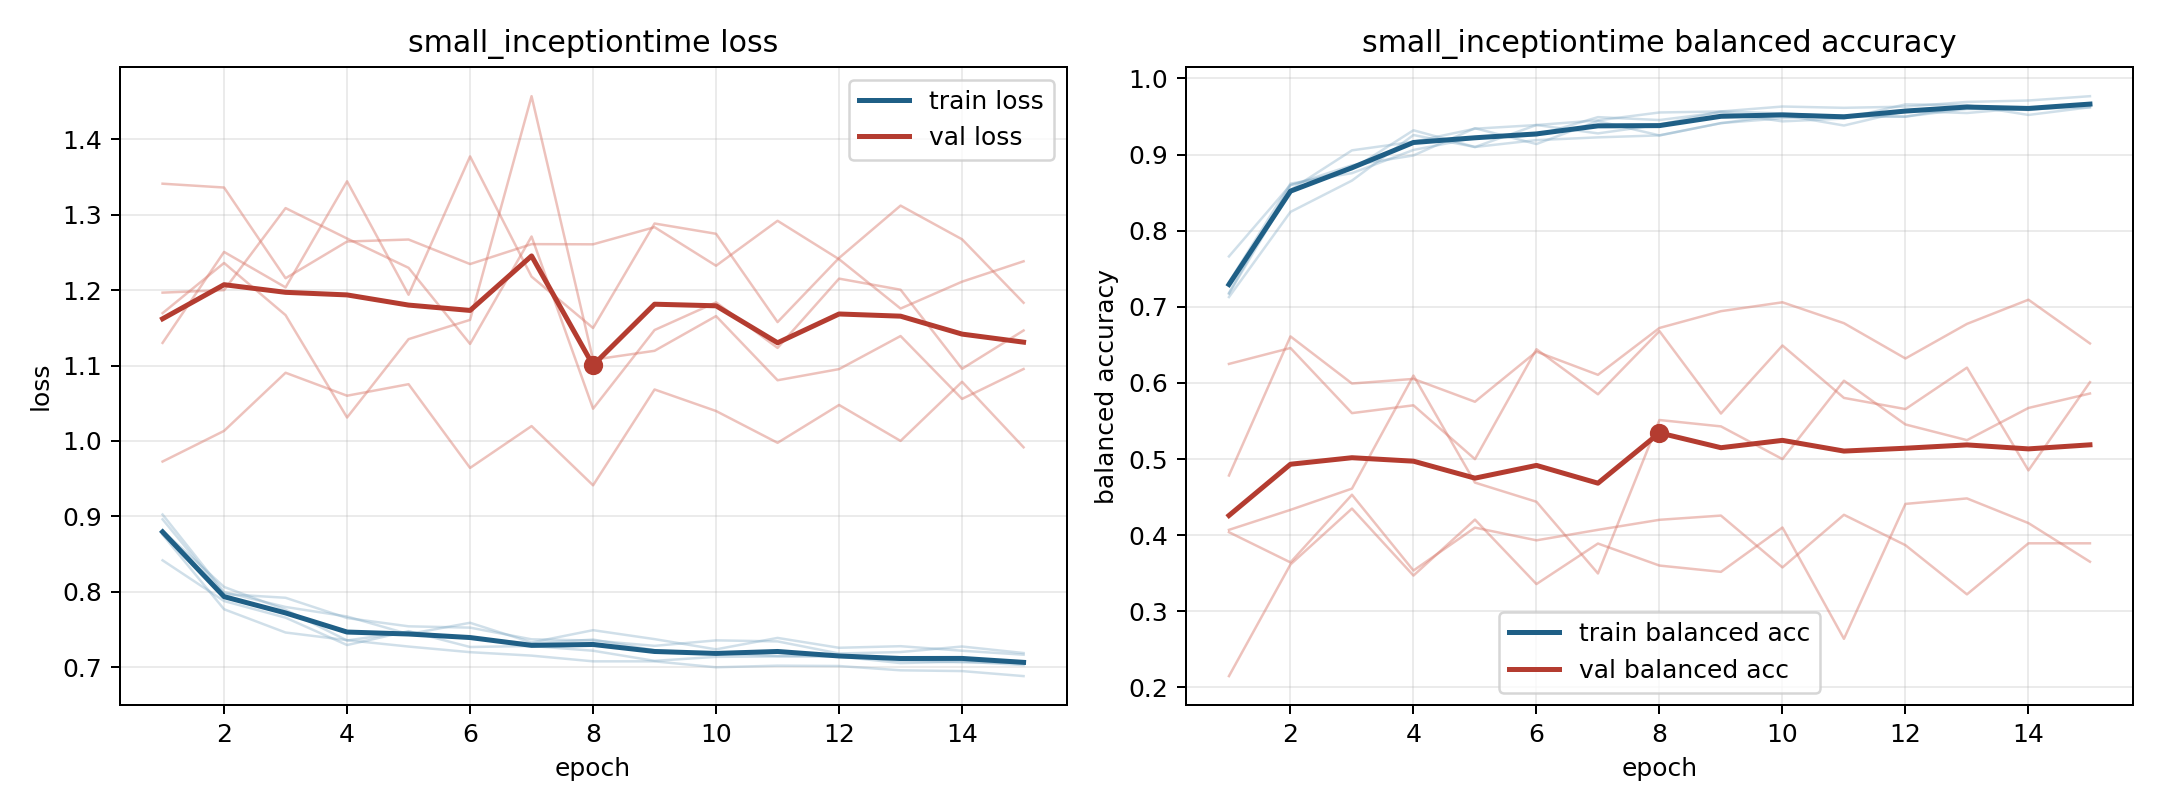

Data behind this chart, as committed beside it:
model, fold, epoch, train_loss, train_balanced_accuracy, val_loss, val_balanced_accuracy
small_inceptiontime, 1, 1, 0.8757, 0.7171, 1.341, 0.2148
small_inceptiontime, 1, 2, 0.7767, 0.8535, 1.336, 0.3615
small_inceptiontime, 1, 3, 0.7459, 0.9055, 1.216, 0.4349
small_inceptiontime, 1, 4, 0.7357, 0.9168, 1.265, 0.3469
small_inceptiontime, 1, 5, 0.7272, 0.9339, 1.267, 0.4204
small_inceptiontime, 1, 6, 0.7198, 0.9387, 1.235, 0.3358
small_inceptiontime, 1, 7, 0.7152, 0.9449, 1.261, 0.389
small_inceptiontime, 1, 8, 0.7076, 0.9553, 1.261, 0.3601
small_inceptiontime, 1, 9, 0.7076, 0.9566, 1.284, 0.3518
small_inceptiontime, 1, 10, 0.6998, 0.9631, 1.232, 0.41
small_inceptiontime, 1, 11, 0.7019, 0.9614, 1.292, 0.2638
small_inceptiontime, 1, 12, 0.7014, 0.9629, 1.241, 0.4411
small_inceptiontime, 1, 13, 0.6957, 0.9691, 1.176, 0.4483
small_inceptiontime, 1, 14, 0.6947, 0.971, 1.211, 0.4158
small_inceptiontime, 1, 15, 0.688, 0.9766, 1.238, 0.3651
small_inceptiontime, 2, 1, 0.9024, 0.7181, 1.197, 0.4784
small_inceptiontime, 2, 2, 0.7995, 0.8595, 1.2, 0.6611
small_inceptiontime, 2, 3, 0.7798, 0.8858, 1.309, 0.5992
small_inceptiontime, 2, 4, 0.7671, 0.8988, 1.269, 0.6052
small_inceptiontime, 2, 5, 0.7437, 0.9346, 1.23, 0.5752
small_inceptiontime, 2, 6, 0.7588, 0.9138, 1.129, 0.6411
small_inceptiontime, 2, 7, 0.7327, 0.944, 1.271, 0.6106
small_inceptiontime, 2, 8, 0.749, 0.9252, 1.043, 0.6722
small_inceptiontime, 2, 9, 0.7371, 0.9412, 1.147, 0.6942
small_inceptiontime, 2, 10, 0.7236, 0.9521, 1.184, 0.7059
small_inceptiontime, 2, 11, 0.7387, 0.9381, 1.123, 0.6784
small_inceptiontime, 2, 12, 0.7256, 0.9571, 1.215, 0.6321
small_inceptiontime, 2, 13, 0.7277, 0.9545, 1.201, 0.6775
small_inceptiontime, 2, 14, 0.7217, 0.9615, 1.096, 0.7093
small_inceptiontime, 2, 15, 0.7164, 0.9648, 1.147, 0.6519
small_inceptiontime, 3, 1, 0.8417, 0.7662, 1.17, 0.407
small_inceptiontime, 3, 2, 0.7877, 0.86, 1.236, 0.4332
small_inceptiontime, 3, 3, 0.7656, 0.8805, 1.167, 0.4611
small_inceptiontime, 3, 4, 0.7292, 0.9319, 1.031, 0.6096
small_inceptiontime, 3, 5, 0.7477, 0.9099, 1.135, 0.469
small_inceptiontime, 3, 6, 0.7266, 0.9388, 1.161, 0.4439
small_inceptiontime, 3, 7, 0.728, 0.9278, 1.457, 0.3497
small_inceptiontime, 3, 8, 0.7217, 0.9392, 1.108, 0.5513
small_inceptiontime, 3, 9, 0.7083, 0.9567, 1.12, 0.5429
small_inceptiontime, 3, 10, 0.7136, 0.954, 1.166, 0.4999
small_inceptiontime, 3, 11, 0.7141, 0.9499, 1.081, 0.6029
small_inceptiontime, 3, 12, 0.7141, 0.9497, 1.095, 0.5454
small_inceptiontime, 3, 13, 0.7053, 0.9635, 1.139, 0.5248
small_inceptiontime, 3, 14, 0.7074, 0.9584, 1.056, 0.5671
small_inceptiontime, 3, 15, 0.7027, 0.9656, 1.095, 0.5861
small_inceptiontime, 4, 1, 0.8809, 0.7128, 0.9727, 0.625
small_inceptiontime, 4, 2, 0.8063, 0.8246, 1.013, 0.6458
small_inceptiontime, 4, 3, 0.7761, 0.8658, 1.091, 0.5603
small_inceptiontime, 4, 4, 0.7353, 0.9256, 1.06, 0.5706
small_inceptiontime, 4, 5, 0.7467, 0.9099, 1.075, 0.4999
small_inceptiontime, 4, 6, 0.7384, 0.9189, 0.9643, 0.6442
small_inceptiontime, 4, 7, 0.7314, 0.9226, 1.02, 0.5851
small_inceptiontime, 4, 8, 0.7365, 0.9252, 0.9412, 0.668
small_inceptiontime, 4, 9, 0.7224, 0.9413, 1.068, 0.5598
small_inceptiontime, 4, 10, 0.7182, 0.9477, 1.04, 0.6491
small_inceptiontime, 4, 11, 0.7148, 0.9512, 0.9975, 0.5803
small_inceptiontime, 4, 12, 0.7146, 0.9499, 1.048, 0.5656
small_inceptiontime, 4, 13, 0.7083, 0.9598, 1, 0.62
small_inceptiontime, 4, 14, 0.7064, 0.9598, 1.079, 0.4851
small_inceptiontime, 4, 15, 0.7056, 0.9621, 0.9916, 0.601
... 15 more rows
